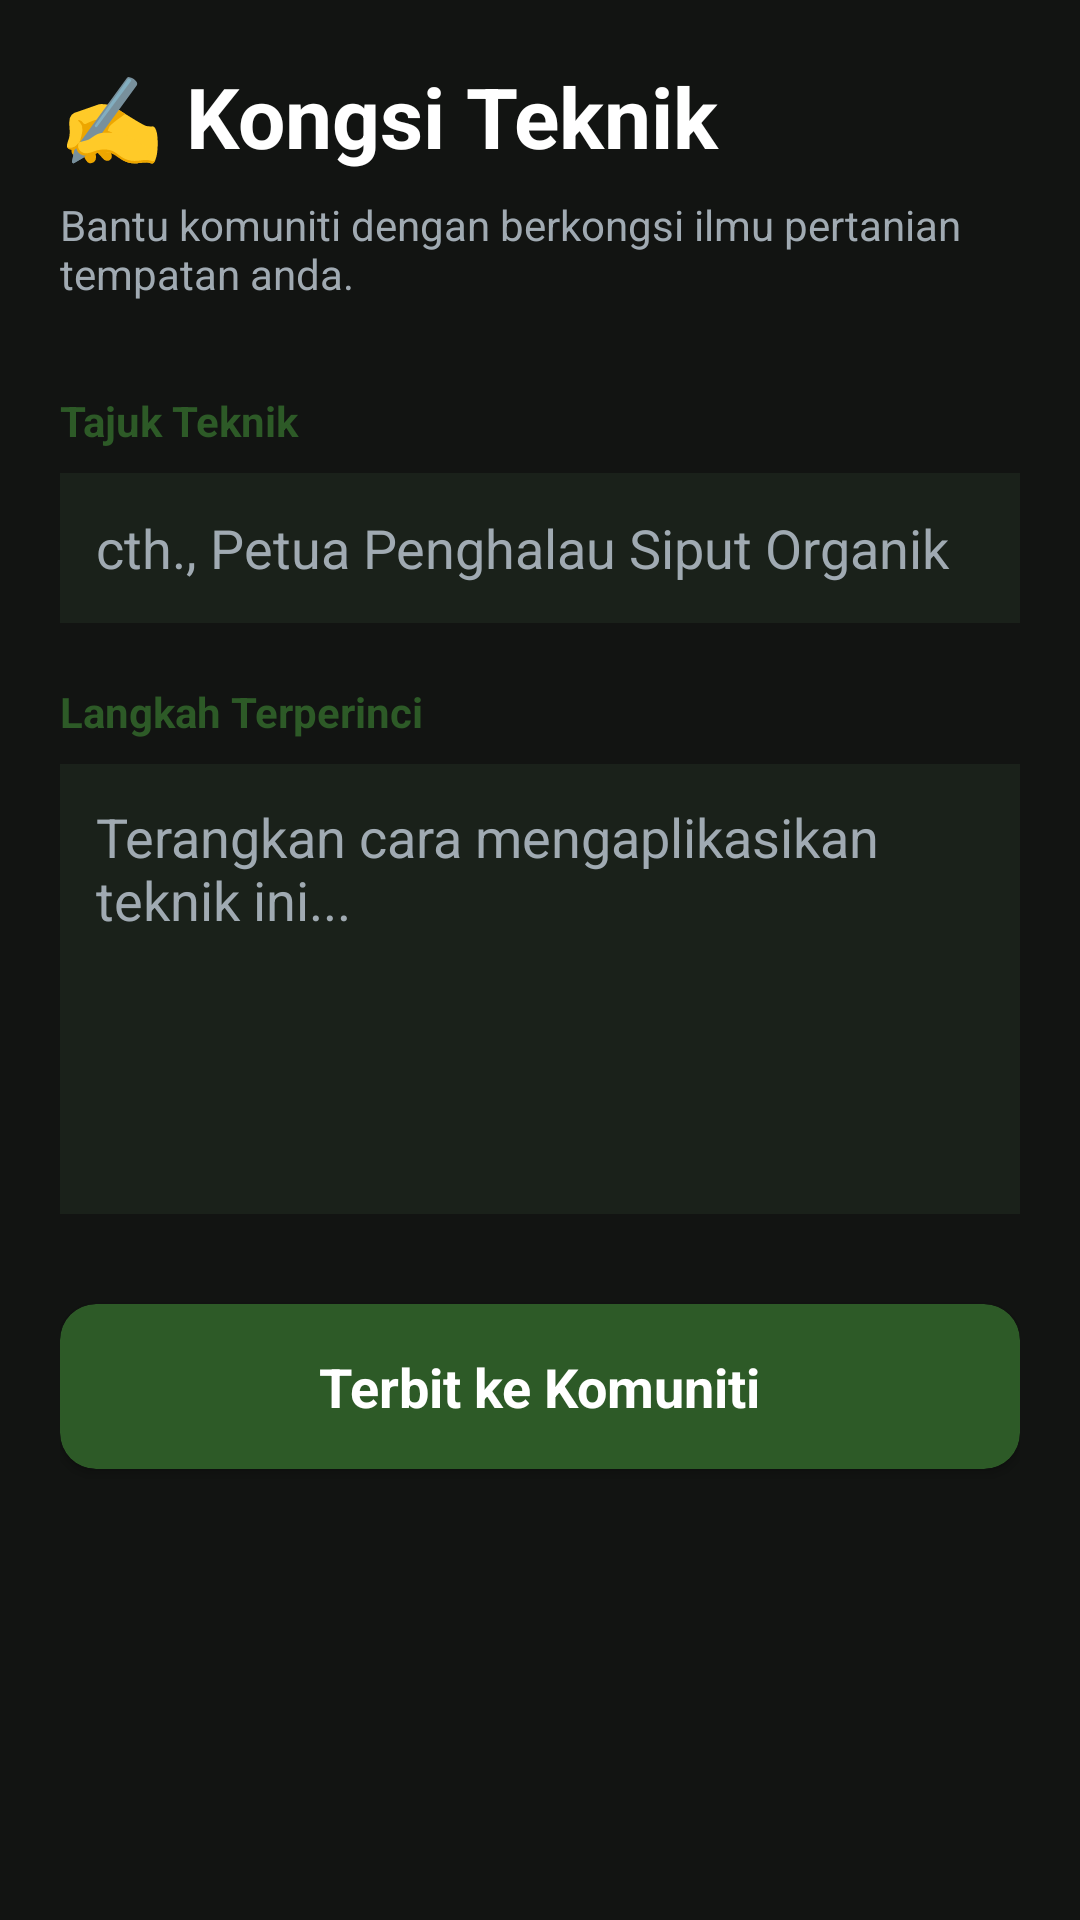

Reconstruct the res/layout file that produces this screen, plus the resources it refers to.
<!-- AndroidManifest.xml: application theme Theme.BorneoHarvest -->
<!-- res/layout/activity_upload.xml -->
<?xml version="1.0" encoding="utf-8"?>
<LinearLayout xmlns:android="http://schemas.android.com/apk/res/android"
    xmlns:app="http://schemas.android.com/apk/res-auto"
    android:layout_width="match_parent"
    android:layout_height="match_parent"
    android:orientation="vertical"
    android:background="@color/dark_bg"
    android:padding="20dp">

    <TextView
        android:layout_width="wrap_content"
        android:layout_height="wrap_content"
        android:text="✍️ Kongsi Teknik"
        android:textColor="@color/white"
        android:textSize="28sp"
        android:textStyle="bold"
        android:layout_marginBottom="8dp"/>

    <TextView
        android:layout_width="wrap_content"
        android:layout_height="wrap_content"
        android:text="Bantu komuniti dengan berkongsi ilmu pertanian tempatan anda."
        android:textColor="@color/text_gray"
        android:textSize="14sp"
        android:layout_marginBottom="30dp"/>

    <TextView
        android:layout_width="wrap_content"
        android:layout_height="wrap_content"
        android:text="Tajuk Teknik"
        android:textColor="@color/jungle_green"
        android:textStyle="bold"
        android:layout_marginBottom="8dp"/>

    <EditText
        android:id="@+id/editTitle"
        android:layout_width="match_parent"
        android:layout_height="50dp"
        android:background="@color/card_dark"
        android:textColor="@color/white"
        android:textColorHint="@color/text_gray"
        android:hint="cth., Petua Penghalau Siput Organik"
        android:padding="12dp"
        android:layout_marginBottom="20dp"/>

    <TextView
        android:layout_width="wrap_content"
        android:layout_height="wrap_content"
        android:text="Langkah Terperinci"
        android:textColor="@color/jungle_green"
        android:textStyle="bold"
        android:layout_marginBottom="8dp"/>

    <EditText
        android:id="@+id/editDescription"
        android:layout_width="match_parent"
        android:layout_height="150dp"
        android:background="@color/card_dark"
        android:textColor="@color/white"
        android:textColorHint="@color/text_gray"
        android:hint="Terangkan cara mengaplikasikan teknik ini..."
        android:padding="12dp"
        android:gravity="top|start"
        android:layout_marginBottom="30dp"/>

    <androidx.cardview.widget.CardView
        android:id="@+id/btnPublish"
        android:layout_width="match_parent"
        android:layout_height="55dp"
        app:cardBackgroundColor="@color/jungle_green"
        app:cardCornerRadius="12dp"
        android:clickable="true"
        android:focusable="true">

        <TextView
            android:layout_width="wrap_content"
            android:layout_height="wrap_content"
            android:layout_gravity="center"
            android:text="Terbit ke Komuniti"
            android:textColor="@color/white"
            android:textSize="18sp"
            android:textStyle="bold"/>
    </androidx.cardview.widget.CardView>

</LinearLayout>
<!-- resources referenced by this layout -->
<resources>
  <color name="card_dark">#1A211A</color>
  <color name="dark_bg">#121412</color>
  <color name="jungle_green">#2D5A27</color>
  <color name="text_gray">#A0AAB2</color>
  <color name="white">#FFFFFFFF</color>
  <style name="Theme.BorneoHarvest" parent="Base.Theme.BorneoHarvest" />
  <style name="Base.Theme.BorneoHarvest" parent="Theme.Material3.DayNight.NoActionBar">
          
          
      </style>
</resources>
